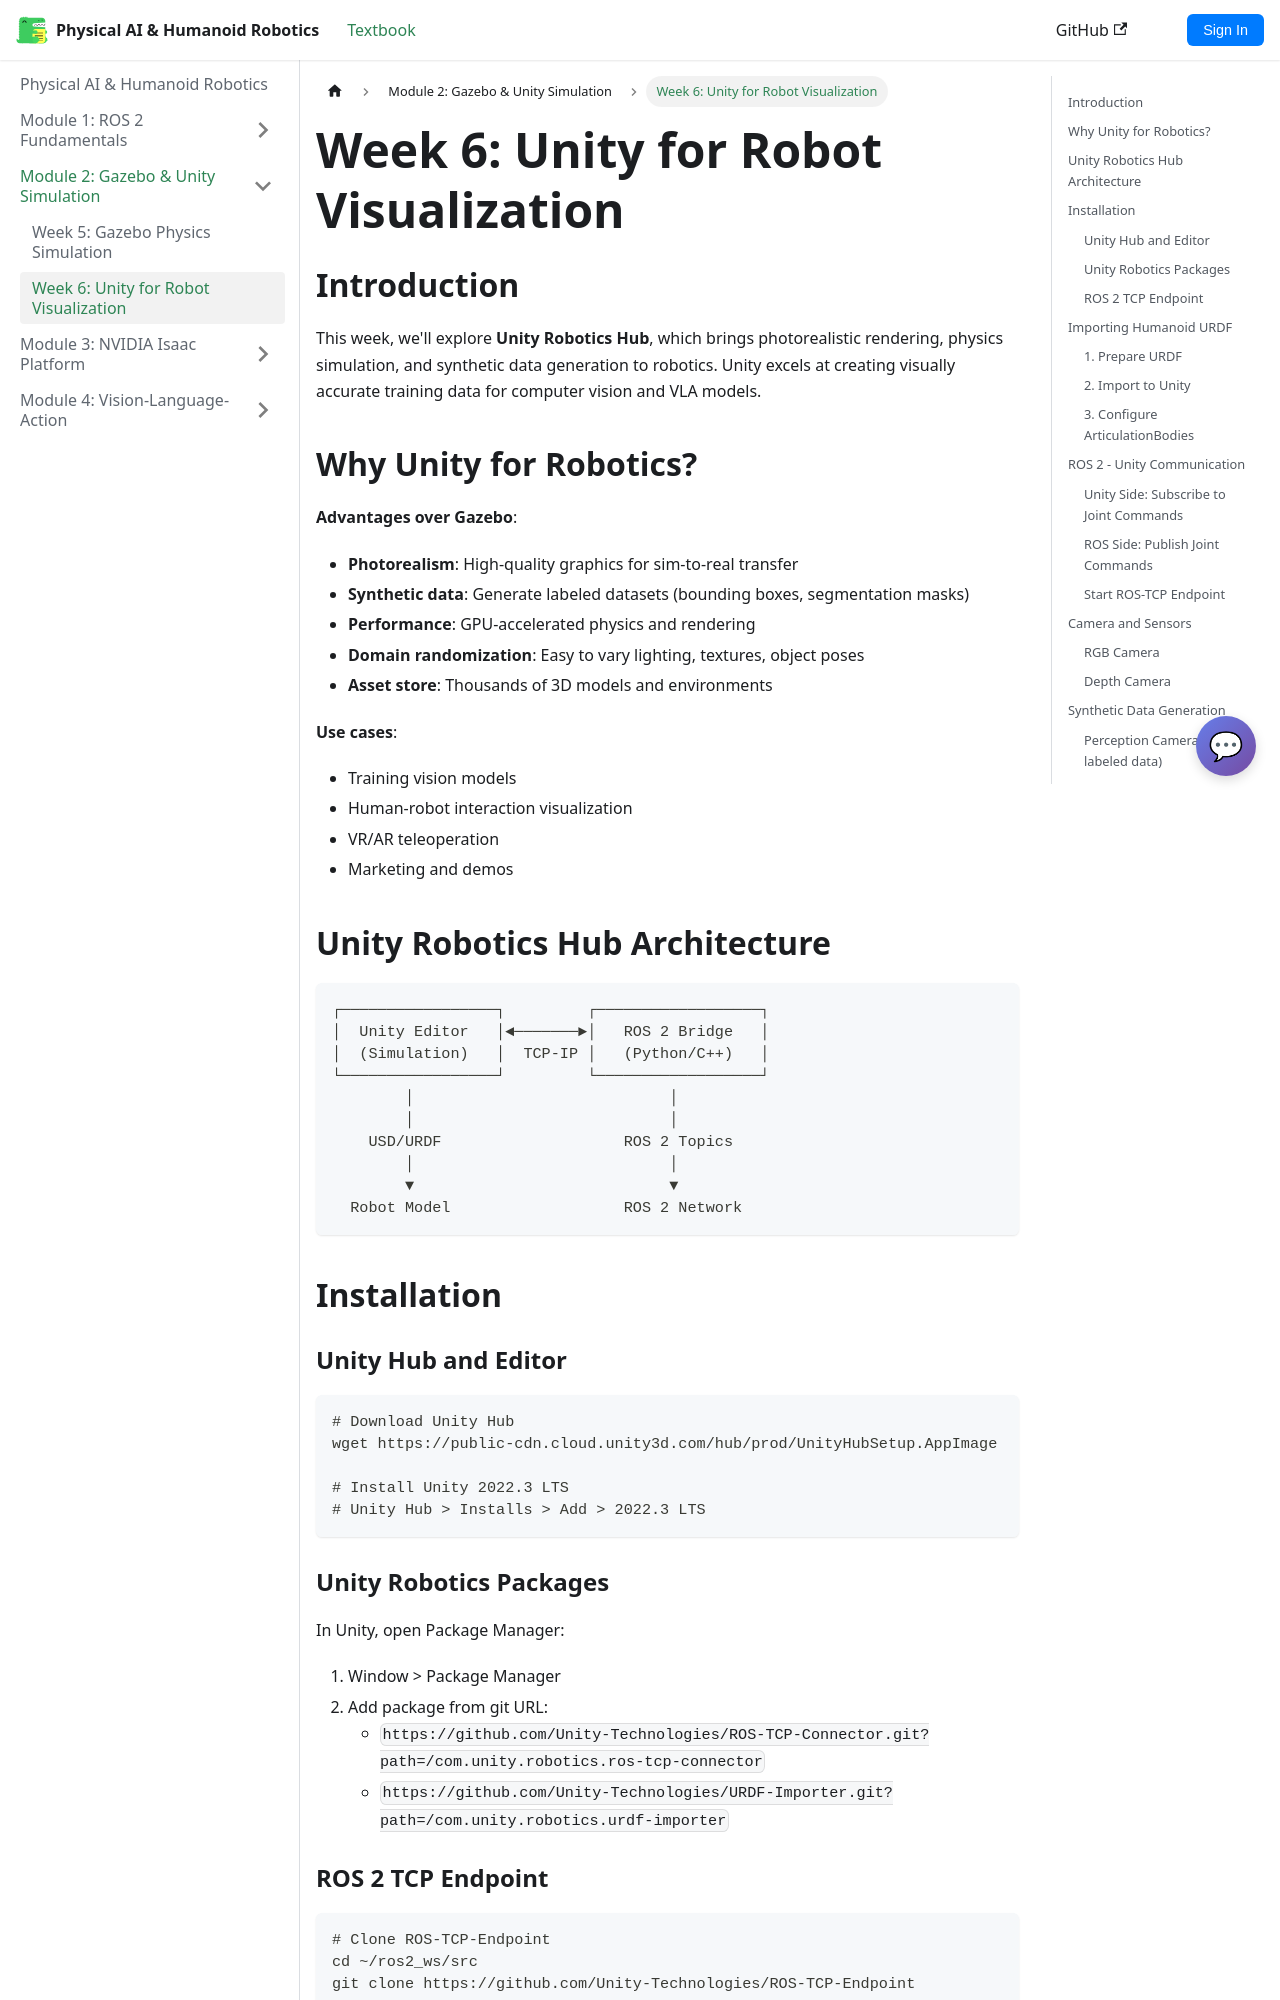

repository: Mr-Noiam/physical-ai-textbook · page: docs/module-2-gazebo/week6-unity.html · generator: docusaurus

# Week 6: Unity for Robot Visualization

## Introduction

This week, we'll explore **Unity Robotics Hub**, which brings photorealistic rendering, physics simulation, and synthetic data generation to robotics. Unity excels at creating visually accurate training data for computer vision and VLA models.

## Why Unity for Robotics?

**Advantages over Gazebo**:

- **Photorealism**: High-quality graphics for sim-to-real transfer
- **Synthetic data**: Generate labeled datasets (bounding boxes, segmentation masks)
- **Performance**: GPU-accelerated physics and rendering
- **Domain randomization**: Easy to vary lighting, textures, object poses
- **Asset store**: Thousands of 3D models and environments

**Use cases**:
- Training vision models
- Human-robot interaction visualization
- VR/AR teleoperation
- Marketing and demos

## Unity Robotics Hub Architecture

```
┌─────────────────┐         ┌──────────────────┐
│  Unity Editor   │◄───────►│   ROS 2 Bridge   │
│  (Simulation)   │  TCP-IP │   (Python/C++)   │
└─────────────────┘         └──────────────────┘
        │                            │
        │                            │
    USD/URDF                    ROS 2 Topics
        │                            │
        ▼                            ▼
  Robot Model                   ROS 2 Network
```

## Installation

### Unity Hub and Editor

```bash
# Download Unity Hub
wget https://public-cdn.cloud.unity3d.com/hub/prod/UnityHubSetup.AppImage

# Install Unity 2022.3 LTS
# Unity Hub > Installs > Add > 2022.3 LTS
```

### Unity Robotics Packages

In Unity, open Package Manager:

1. Window > Package Manager
2. Add package from git URL:
   - `https://github.com/Unity-Technologies/ROS-TCP-Connector.git?path=/com.unity.robotics.ros-tcp-connector`
   - `https://github.com/Unity-Technologies/URDF-Importer.git?path=/com.unity.robotics.urdf-importer`
